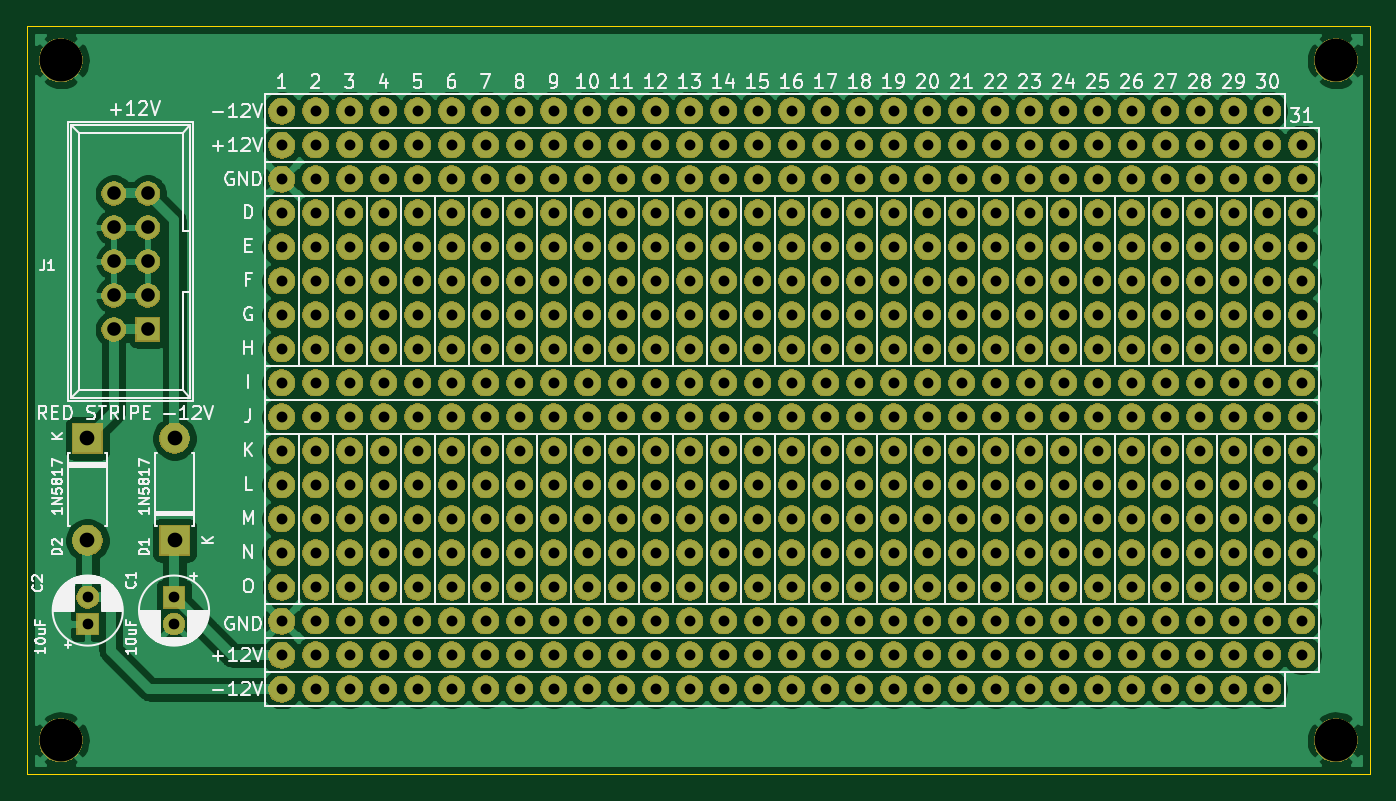
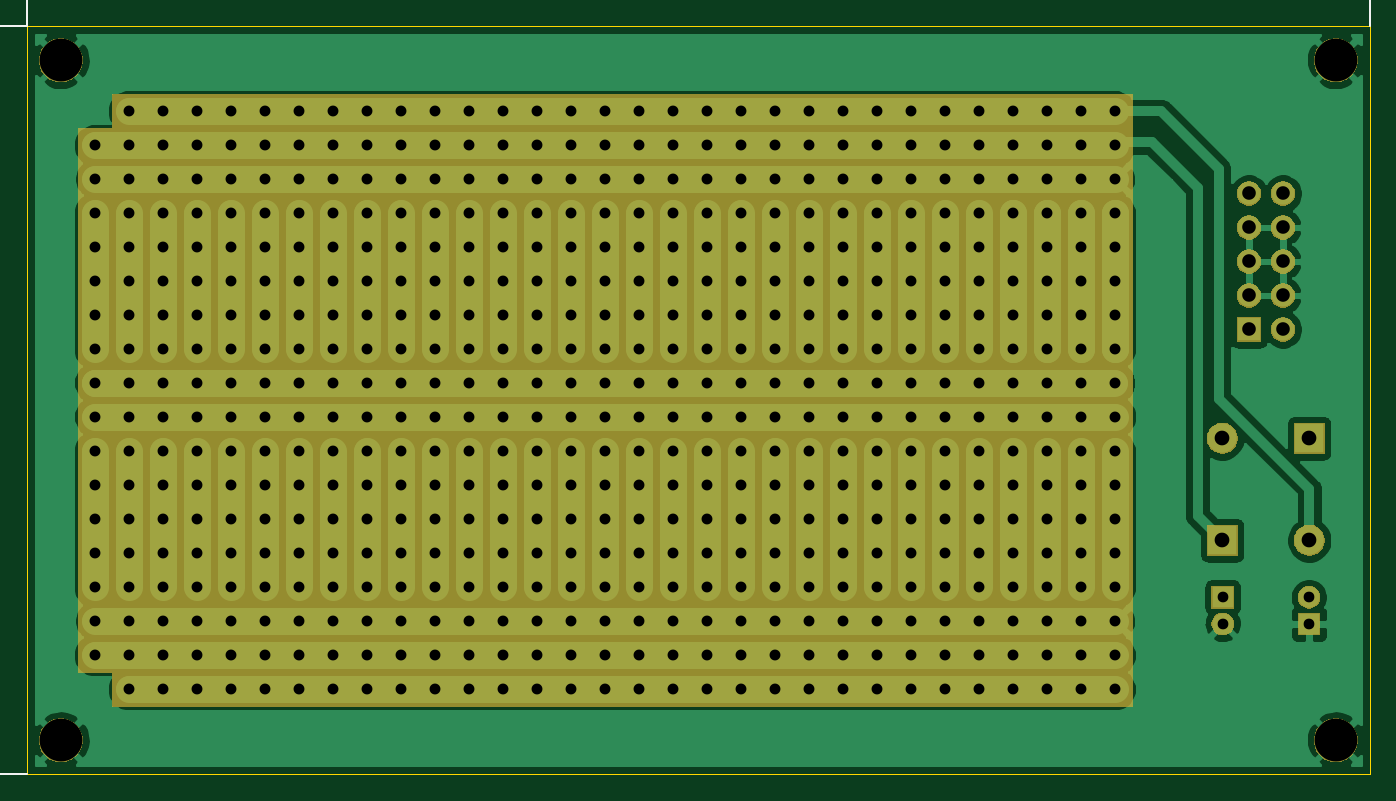
Circuit board: 11 layer files. Board 100.3 x 55.9 mm.
- bottom_copper: kosmo_proto-B_Cu.gbr (60830 bytes)
- bottom_mask: kosmo_proto-B_Mask.gbr (531405 bytes)
- paste: kosmo_proto-B_Paste.gbr (540 bytes)
- bottom_silk: kosmo_proto-B_SilkS.gbr (7922 bytes)
- outline: kosmo_proto-Edge_Cuts.gbr (776 bytes)
- top_copper: kosmo_proto-F_Cu.gbr (99877 bytes)
- top_mask: kosmo_proto-F_Mask.gbr (530867 bytes)
- paste: kosmo_proto-F_Paste.gbr (540 bytes)
- top_silk: kosmo_proto-F_SilkS.gbr (68071 bytes)
- drill: kosmo_proto-NPTH.drl (373 bytes)
- drill: kosmo_proto-PTH.drl (8886 bytes)

=== bottom_copper: kosmo_proto-B_Cu.gbr (60830 bytes, source omitted) ===
=== bottom_mask: kosmo_proto-B_Mask.gbr (531405 bytes, source omitted) ===
=== paste: kosmo_proto-B_Paste.gbr ===
G04 #@! TF.GenerationSoftware,KiCad,Pcbnew,5.1.6-c6e7f7d~87~ubuntu20.04.1*
G04 #@! TF.CreationDate,2020-10-18T20:32:00-04:00*
G04 #@! TF.ProjectId,kosmo_proto,6b6f736d-6f5f-4707-926f-746f2e6b6963,rev?*
G04 #@! TF.SameCoordinates,Original*
G04 #@! TF.FileFunction,Paste,Bot*
G04 #@! TF.FilePolarity,Positive*
%FSLAX46Y46*%
G04 Gerber Fmt 4.6, Leading zero omitted, Abs format (unit mm)*
G04 Created by KiCad (PCBNEW 5.1.6-c6e7f7d~87~ubuntu20.04.1) date 2020-10-18 20:32:00*
%MOMM*%
%LPD*%
G01*
G04 APERTURE LIST*
G04 APERTURE END LIST*
M02*

=== bottom_silk: kosmo_proto-B_SilkS.gbr (7922 bytes, source omitted) ===
=== outline: kosmo_proto-Edge_Cuts.gbr ===
G04 #@! TF.GenerationSoftware,KiCad,Pcbnew,5.1.6-c6e7f7d~87~ubuntu20.04.1*
G04 #@! TF.CreationDate,2020-10-18T20:32:01-04:00*
G04 #@! TF.ProjectId,kosmo_proto,6b6f736d-6f5f-4707-926f-746f2e6b6963,rev?*
G04 #@! TF.SameCoordinates,Original*
G04 #@! TF.FileFunction,Profile,NP*
%FSLAX46Y46*%
G04 Gerber Fmt 4.6, Leading zero omitted, Abs format (unit mm)*
G04 Created by KiCad (PCBNEW 5.1.6-c6e7f7d~87~ubuntu20.04.1) date 2020-10-18 20:32:01*
%MOMM*%
%LPD*%
G01*
G04 APERTURE LIST*
G04 #@! TA.AperFunction,Profile*
%ADD10C,0.050000*%
G04 #@! TD*
G04 APERTURE END LIST*
D10*
X45720000Y-109220000D02*
X45720000Y-53340000D01*
X146050000Y-109220000D02*
X45720000Y-109220000D01*
X146050000Y-53340000D02*
X146050000Y-109220000D01*
X45720000Y-53340000D02*
X146050000Y-53340000D01*
M02*

=== top_copper: kosmo_proto-F_Cu.gbr (99877 bytes, source omitted) ===
=== top_mask: kosmo_proto-F_Mask.gbr (530867 bytes, source omitted) ===
=== paste: kosmo_proto-F_Paste.gbr ===
G04 #@! TF.GenerationSoftware,KiCad,Pcbnew,5.1.6-c6e7f7d~87~ubuntu20.04.1*
G04 #@! TF.CreationDate,2020-10-18T20:32:00-04:00*
G04 #@! TF.ProjectId,kosmo_proto,6b6f736d-6f5f-4707-926f-746f2e6b6963,rev?*
G04 #@! TF.SameCoordinates,Original*
G04 #@! TF.FileFunction,Paste,Top*
G04 #@! TF.FilePolarity,Positive*
%FSLAX46Y46*%
G04 Gerber Fmt 4.6, Leading zero omitted, Abs format (unit mm)*
G04 Created by KiCad (PCBNEW 5.1.6-c6e7f7d~87~ubuntu20.04.1) date 2020-10-18 20:32:00*
%MOMM*%
%LPD*%
G01*
G04 APERTURE LIST*
G04 APERTURE END LIST*
M02*

=== top_silk: kosmo_proto-F_SilkS.gbr (68071 bytes, source omitted) ===
=== drill: kosmo_proto-NPTH.drl ===
M48
; DRILL file {KiCad 5.1.6-c6e7f7d~87~ubuntu20.04.1} date Sun Oct 18 20:32:05 2020
; FORMAT={-:-/ absolute / inch / decimal}
; #@! TF.CreationDate,2020-10-18T20:32:05-04:00
; #@! TF.GenerationSoftware,Kicad,Pcbnew,5.1.6-c6e7f7d~87~ubuntu20.04.1
; #@! TF.FileFunction,NonPlated,1,2,NPTH
FMAT,2
INCH
T1C0.1260
%
G90
G05
T1
X1.9Y-4.2
X5.65Y-4.2
X5.65Y-2.2
X1.9Y-2.2
T0
M30

=== drill: kosmo_proto-PTH.drl (8886 bytes, source omitted) ===
